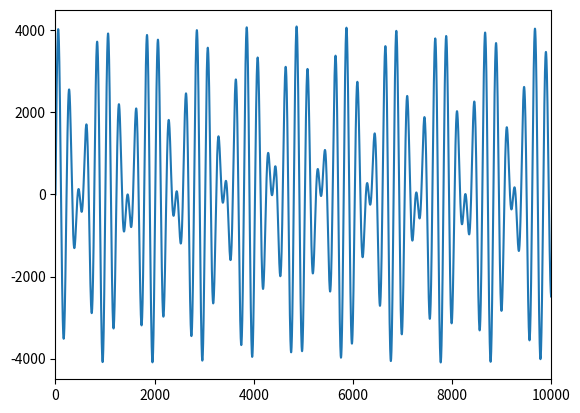

The matplotlib source for this figure: (Note: this script raises an exception after producing the figure.)
""" [redacted] """

import matplotlib.pyplot as plt
from scipy.io import wavfile
import numpy as np
import os


class generateSound:

    def __init__(self, musicFolder):
        self.noteFrequencies = self.getNoteFrequencies()
        self.musicFolder = musicFolder

        # Make an output folder for generated sounds.
        os.makedirs(self.musicFolder, exist_ok=True)

    @staticmethod
    def getNoteFrequencies():
        # White keys are in Uppercase and black keys (sharps) are in lowercase
        octave = ['C', 'c', 'D', 'd', 'E', 'F', 'f', 'G', 'g', 'A', 'a', 'B']
        base_freq = 440  # Frequency of Note A4
        keys = np.array([x + str(y) for y in range(0, 9) for x in octave])
        # Trim to standard 88 keys
        start = np.where(keys == 'A0')[0][0]
        end = np.where(keys == 'C8')[0][0]
        keys = keys[start:end + 1]

        noteFrequencies = dict(zip(keys, [2 ** ((n + 1 - 49) / 12) * base_freq for n in range(len(keys))]))
        noteFrequencies[''] = 0.0  # stop
        return noteFrequencies

    def getWaveform(self, waveformFrequencyList, duration, waveformSamplingRate=44100, amplitude=4096):
        t = np.linspace(0, duration, int(waveformSamplingRate * duration))  # Time axis

        wave = np.zeros(len(t))
        for frequency in waveformFrequencyList:
            wave += amplitude * np.sin(2 * np.pi * self.noteFrequencies[frequency] * t)
        return wave

    @staticmethod
    def plotWave(waveformData):
        # Plot sound wave
        plt.plot(waveformData)
        plt.xlabel('Time')
        plt.ylabel('Amplitude')
        plt.title('Sound Wave on Piano')

    def saveSound(self, waveformData, filename):
        wavfile.write(self.musicFolder + filename, rate=44100, data=waveformData.astype(np.int16))

    def loadSound(self, filename):
        # Load data from wav file
        waveformSamplingRate, waveformData = wavfile.read(self.musicFolder + filename)

        return waveformSamplingRate, waveformData


if __name__ == "__main__":
    # Initialize the class
    generatedSoundsFolder = "./organizedSounds/generatedSounds/"
    generateSoundController = generateSound(musicFolder=generatedSoundsFolder)  # Generates music to play

    # Make a new sound
    frequencyList = ['F3', 'A3']
    newSound = generateSoundController.getWaveform(frequencyList, duration=2, amplitude=2048)

    plt.plot(newSound);
    plt.xlim(0, 10000)
    plt.show()

    # Save and load the sound
    firstSoundFile = "firstSound.mp4"
    generateSoundController.saveSound(newSound, filename=firstSoundFile)
    samplingRate, waveform = generateSoundController.loadSound(firstSoundFile)
    # Play the new sounds.
    soundManager.loadSound(generatedSoundsFolder + firstSoundFile)
    soundManager.playSound()

    # Make a new sound
    frequencyList = ['B1', 'E4']
    newSound = generateSoundController.getWaveform(frequencyList, duration=2, amplitude=2048)

    plt.plot(newSound);
    plt.xlim(0, 10000)
    plt.show()

    # Save and load the sound
    secondSoundFile = "secondSound.mp4"
    generateSoundController.saveSound(newSound, filename=secondSoundFile)
    samplingRate, waveform = generateSoundController.loadSound(secondSoundFile)
